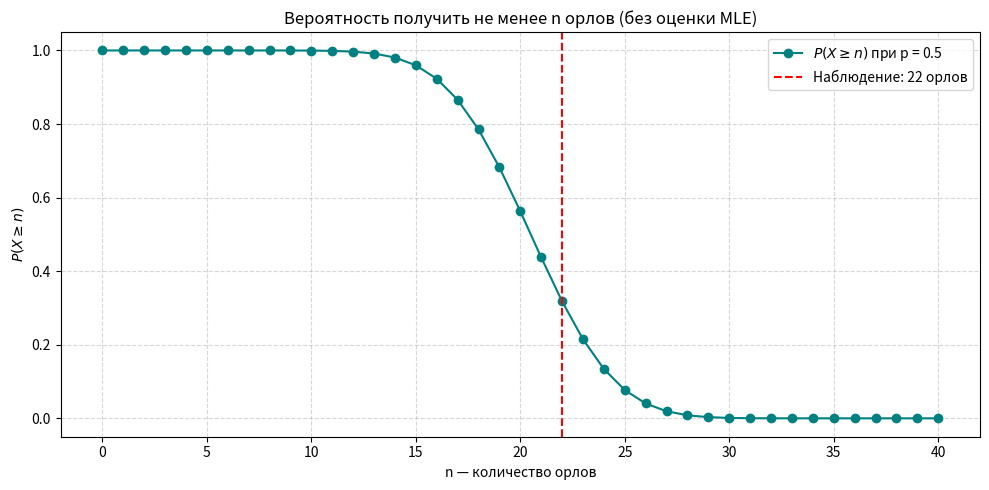

This chart was generated by the following Python code:

# Calculates probabilities of not less than n of heads

import numpy as np
import matplotlib.pyplot as plt
from scipy.stats import binom

# Заданные параметры
n_trials = 40
p_heads = 0.5  # задаём вручную, без оценки

# Симулируем броски монеты
np.random.seed(42)
flips = np.random.choice(['О', 'Р'], size=n_trials, p=[p_heads, 1 - p_heads])
n_heads = np.sum(flips == 'О')

print(f"Броски: {''.join(flips)}")
print(f"Орлов: {n_heads} из {n_trials}")
print(f"Вероятность орла: {p_heads}")

# Расчёт P(X ≥ n) при фиксированном p
x = np.arange(0, n_trials + 1)
tail_probs = binom.sf(x - 1, n_trials, p_heads)  # P(X ≥ x)

# Визуализация
plt.figure(figsize=(10, 5))
plt.plot(x, tail_probs, marker='o', linestyle='-', color='teal', label=r"$P(X \geq n)$ при p = 0.5")
plt.axvline(n_heads, color='red', linestyle='--', label=f'Наблюдение: {n_heads} орлов')
plt.title("Вероятность получить не менее n орлов (без оценки MLE)")
plt.xlabel("n — количество орлов")
plt.ylabel(r"$P(X \geq n)$")
plt.legend()
plt.grid(True, linestyle='--', alpha=0.5)
plt.tight_layout()
plt.show()
